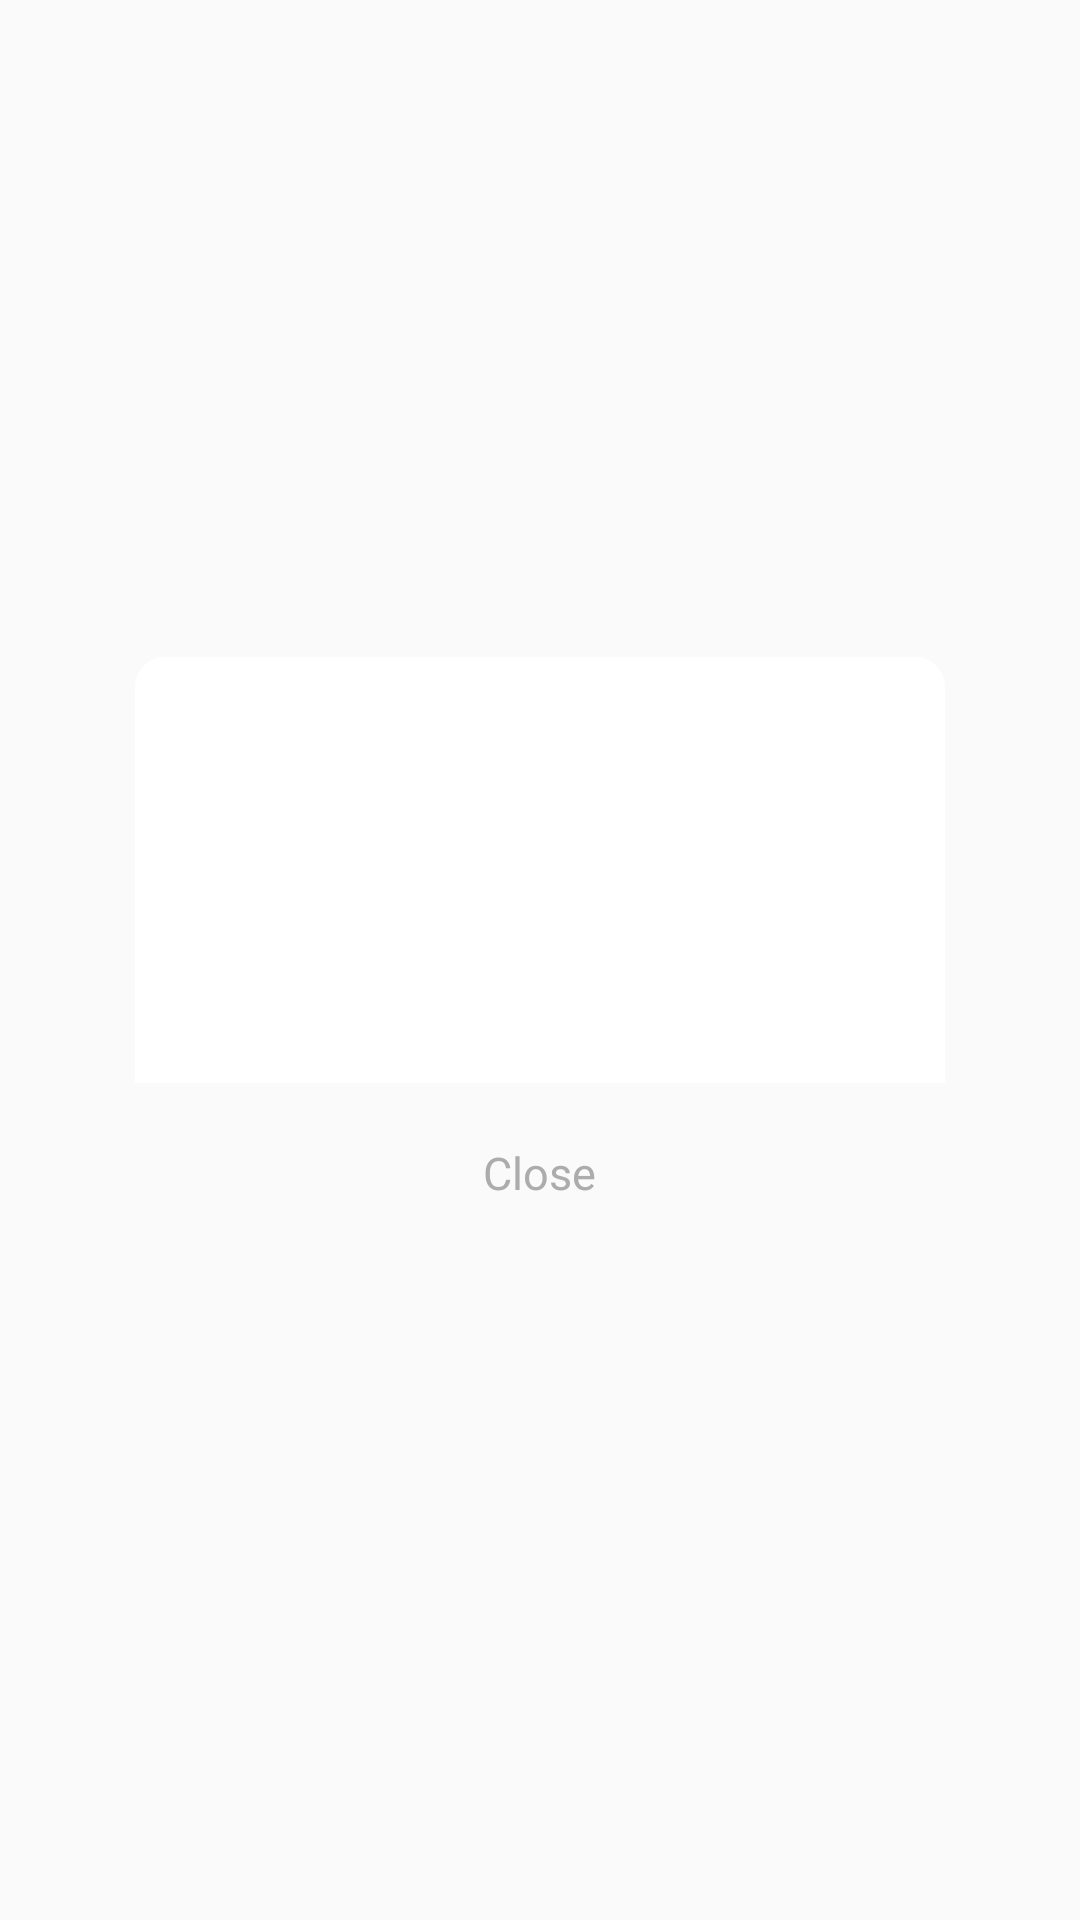

The Android layout XML behind this screen, and the referenced resources:
<!-- AndroidManifest.xml: application theme AppTheme -->
<!-- res/layout/alert_dialog_view.xml -->
<?xml version="1.0" encoding="utf-8"?>
<RelativeLayout xmlns:android="http://schemas.android.com/apk/res/android"
    xmlns:app="http://schemas.android.com/apk/res-auto"
    android:id="@+id/alertDialogRootLayout"
    android:layout_width="match_parent"
    android:layout_height="match_parent">

    <androidx.cardview.widget.CardView
        android:id="@+id/alertMainView"
        android:layout_width="match_parent"
        android:layout_height="wrap_content"
        android:layout_centerInParent="true"
        android:layout_marginLeft="45dp"
        android:layout_marginRight="45dp"
        android:background="@color/white"
        app:cardCornerRadius="10dp"
        app:cardElevation="0dp">

        <LinearLayout
            android:layout_width="match_parent"
            android:layout_height="wrap_content"
            android:background="@color/white"
            android:orientation="vertical">

            <FrameLayout
                android:layout_width="wrap_content"
                android:layout_height="wrap_content"
                android:layout_gravity="center"
                android:layout_marginTop="30dp">

                <ImageView
                    android:id="@+id/alertTitleImageView"
                    android:layout_width="33dp"
                    android:layout_height="33dp"
                    android:layout_gravity="center" />

                <TextView
                    android:id="@+id/alertTitleText"
                    android:layout_width="wrap_content"
                    android:layout_height="wrap_content"
                    android:layout_gravity="center"
                    android:textColor="#262626"
                    android:gravity="center"
                    android:textSize="14sp"
                    android:fontFamily="@font/metropolis_bold"
                    android:includeFontPadding="false"/>

            </FrameLayout>

            <LinearLayout
                android:id="@+id/alertDialogMessageContentView"
                android:layout_width="match_parent"
                android:layout_height="wrap_content"
                android:layout_marginLeft="20dp"
                android:layout_marginTop="30dp"
                android:layout_marginRight="20dp"
                android:orientation="vertical">

                <ScrollView
                    android:layout_width="match_parent"
                    android:layout_height="wrap_content">

                    <LinearLayout
                        android:layout_width="match_parent"
                        android:layout_height="wrap_content"
                        android:orientation="vertical">

                        <TextView
                            android:id="@+id/alertMessage"
                            android:layout_width="wrap_content"
                            android:layout_height="wrap_content"
                            android:layout_gravity="center"
                            android:fontFamily="@font/metropolis_medium"
                            android:gravity="center"
                            android:lineSpacingMultiplier="1.2"
                            android:textColor="#393939"
                            android:textSize="14sp" />

                        <View
                            android:id="@+id/toastStyleEmptyView"
                            android:layout_width="match_parent"
                            android:layout_height="28dp"
                            android:visibility="gone"/>

                        <ImageView
                            android:id="@+id/alertMessageImageView"
                            android:layout_width="wrap_content"
                            android:layout_height="wrap_content"
                            android:layout_gravity="center"
                            android:layout_marginTop="20dp"
                            android:visibility="gone" />
                    </LinearLayout>
                </ScrollView>
            </LinearLayout>

            <FrameLayout
                android:layout_width="match_parent"
                android:layout_height="match_parent"
                android:paddingStart="20dp"
                android:paddingEnd="20dp"
                android:id="@+id/alertDialogCustomViewContainer"
                android:visibility="gone"/>

            <RelativeLayout
                android:id="@+id/alertButtonRecyclerViewContainer"
                android:layout_width="match_parent"
                android:layout_height="wrap_content"
                android:layout_marginTop="28dp"
                android:visibility="gone">

                <androidx.recyclerview.widget.RecyclerView
                    android:id="@+id/alertButtonRecyclerView"
                    android:layout_width="wrap_content"
                    android:layout_height="wrap_content"
                    android:layout_centerHorizontal="true" />

            </RelativeLayout>

            <RelativeLayout
                android:id="@+id/button_container"
                android:layout_width="match_parent"
                android:layout_height="60dp"
                android:layout_marginTop="30dp"
                android:background="#FAFAFA">

                <LinearLayout
                    android:id="@+id/alertPositiveButton"
                    android:layout_width="match_parent"
                    android:layout_height="match_parent"
                    android:layout_weight="1"
                    android:orientation="horizontal"
                    android:clickable="true"
                    android:gravity="center"
                    android:background="?android:attr/selectableItemBackground">

                        <TextView
                            android:id="@+id/alertPositiveText"
                            android:layout_width="wrap_content"
                            android:layout_height="wrap_content"
                            android:layout_gravity="center"
                            android:layout_marginLeft="7dp"
                            android:layout_marginRight="7dp"
                            android:fontFamily="@font/metropolis_medium"
                            android:text="@string/close"
                            android:textColor="#ACACAC"
                            android:textSize="15sp" />

                </LinearLayout>

            </RelativeLayout>

        </LinearLayout>

    </androidx.cardview.widget.CardView>

</RelativeLayout>
<!-- resources referenced by this layout -->
<resources>
  <color name="white">#FFFFFF</color>
  <string name="close">Close</string>
  <style name="AppTheme" parent="Theme.AppCompat.Light.NoActionBar">
          
          <item name="colorPrimary">@color/colorPrimary</item>
          <item name="colorPrimaryDark">@color/colorPrimaryDark</item>
          <item name="colorAccent">@color/colorAccent</item>
      </style>
  <color name="colorPrimary">#F4F7FF</color>
  <color name="colorPrimaryDark">#2C2B53</color>
  <color name="colorAccent">#03DAC5</color>
</resources>
